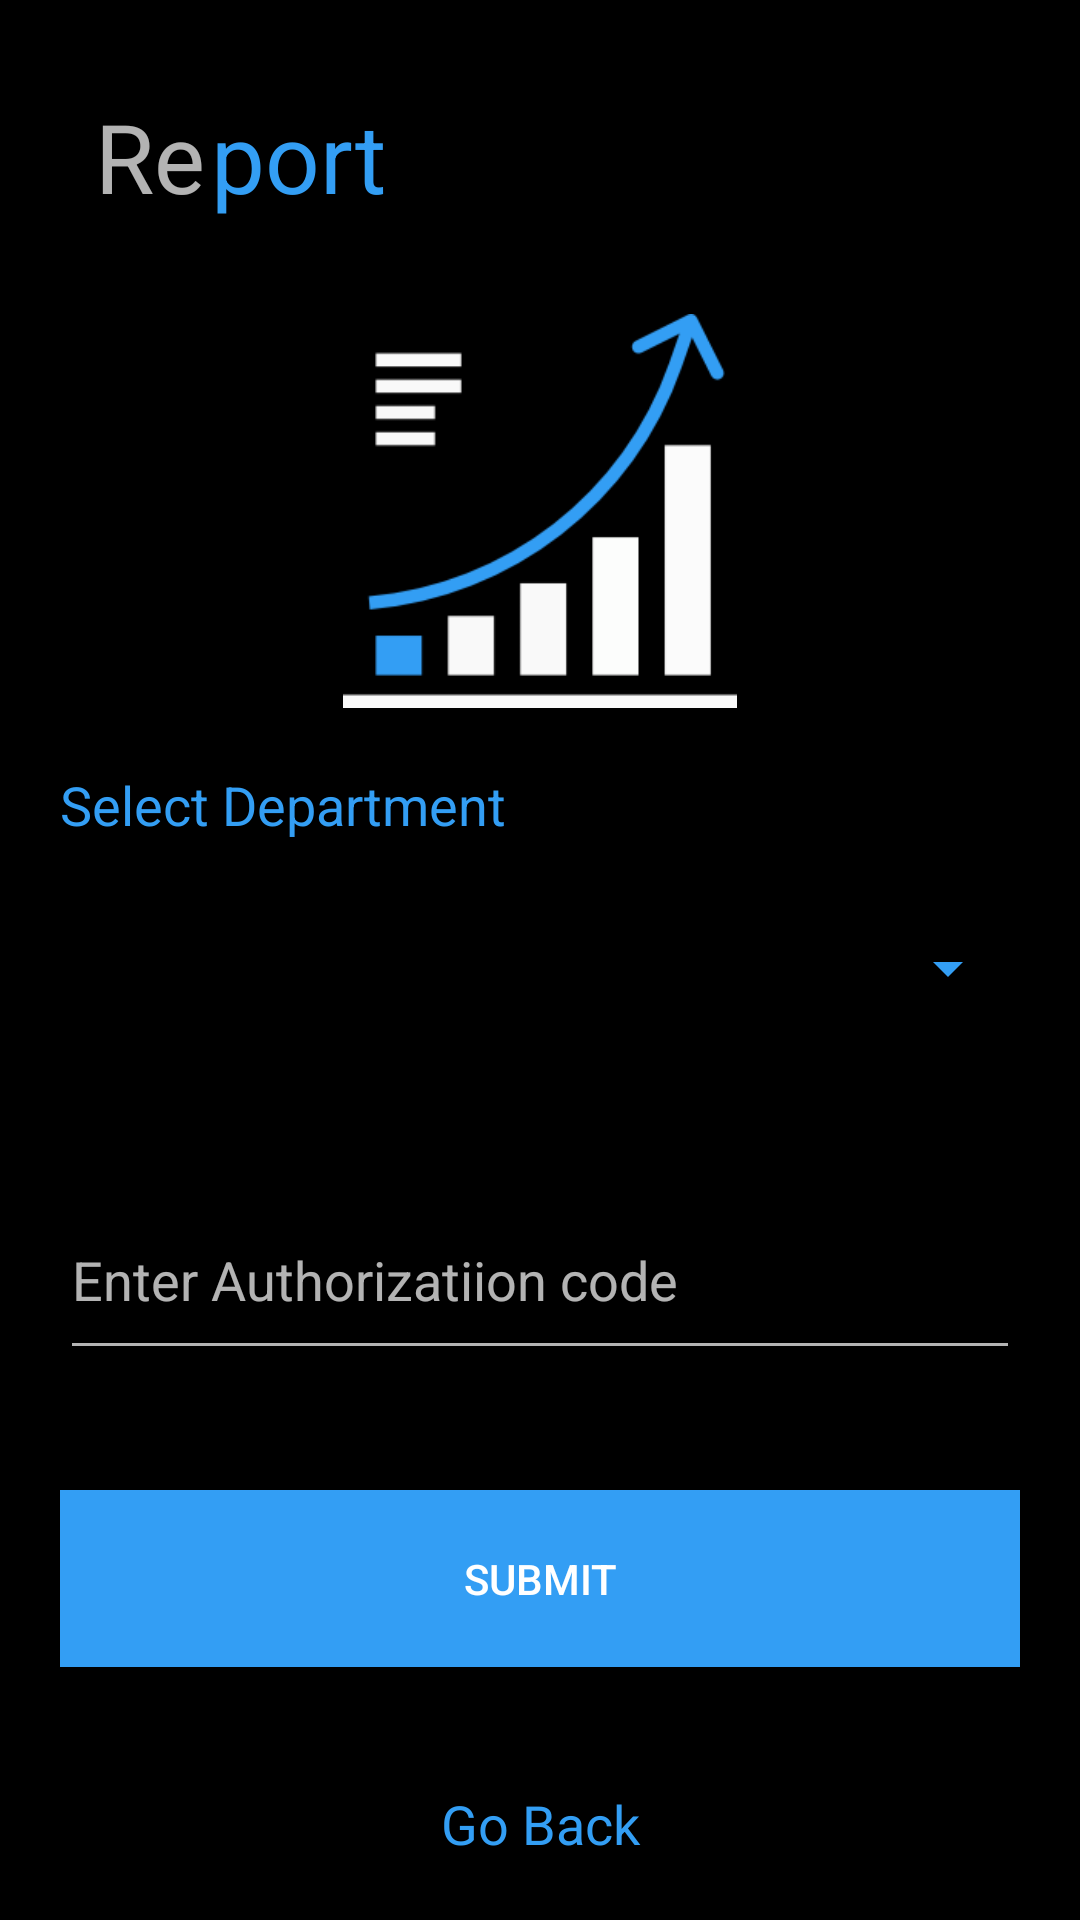

Produce the Android XML layout that renders to this screen, including the resource entries it uses.
<!-- AndroidManifest.xml: application theme android:Theme.Material.NoActionBar -->
<!-- res/layout/activity_reports.xml -->
<?xml version="1.0" encoding="utf-8"?>

<RelativeLayout xmlns:android="http://schemas.android.com/apk/res/android"
    xmlns:app="http://schemas.android.com/apk/res-auto"
    xmlns:tools="http://schemas.android.com/tools"
    android:layout_width="match_parent"
    android:layout_height="match_parent"
    android:background="#000"
    tools:context=".Assistance">


    <LinearLayout
        android:layout_width="match_parent"
        android:layout_height="match_parent"
        android:layout_alignParentStart="true"
        android:layout_alignParentTop="true"
        android:layout_marginStart="0dp"
        android:layout_marginTop="0dp"
        android:orientation="vertical"
        android:weightSum="10">


        <LinearLayout
            android:layout_width="match_parent"
            android:layout_height="wrap_content"
            android:layout_margin="20dp"
            android:layout_weight="1"
            android:gravity="center_vertical"
            android:orientation="horizontal">

            <TextView
                android:id="@+id/textView2"
                android:layout_width="60dp"
                android:layout_height="wrap_content"
                android:gravity="center"
                android:text="Re"
                android:textSize="32sp" />

            <TextView
                android:id="@+id/textView3"
                android:layout_width="wrap_content"
                android:layout_height="wrap_content"
                android:layout_marginLeft="-10dp"
                android:layout_weight="1"
                android:text="port"
                android:textColor="#339EF4"
                android:textSize="32sp" />

        </LinearLayout>

        <ImageView
            android:layout_width="wrap_content"
            android:layout_height="0dp"
            android:layout_gravity="center"
            android:layout_margin="0dp"
            android:layout_marginBottom="20dp"
            android:layout_weight="6"
            android:scaleType="fitCenter"
            android:src="@drawable/diagram" />


        <TextView
            android:id="@+id/textView4"
            android:layout_width="match_parent"
            android:layout_height="wrap_content"
            android:layout_marginLeft="20dp"
            android:layout_marginTop="20dp"
            android:layout_marginRight="20dp"
            android:layout_marginBottom="-30dp"
            android:layout_weight="1"
            android:text="Select Department"
            android:textColor="#339EF4"
            android:textSize="18sp" />

        <Spinner
            android:id="@+id/spinner1"
            android:layout_width="match_parent"
            android:layout_height="50dp"
            android:layout_margin="20dp"
            android:layout_weight="0.5"
            android:backgroundTint="#339EF4"
            android:spinnerMode="dropdown" />

        <EditText
            android:layout_width="match_parent"
            android:layout_height="wrap_content"
            android:textColor="#fff"
            android:layout_margin="20dp"
            android:layout_weight="1"
            android:hint="Enter Authorizatiion code"/>

        <Button
            android:id="@+id/button2"
            android:layout_width="match_parent"
            android:layout_height="wrap_content"
            android:layout_margin="20dp"
            android:layout_weight="0.5"
            android:background="#339EF4"
            android:text="Submit" />


        <TextView
            android:id="@+id/goback"
            android:layout_width="match_parent"
            android:layout_height="wrap_content"
            android:layout_gravity="bottom"
            android:layout_margin="20dp"
            android:layout_weight="1"
            android:gravity="center"
            android:text="Go Back"
            android:textColor="#339EF4"
            android:textSize="18sp" />
    </LinearLayout>
</RelativeLayout>
<!-- resources referenced by this layout -->
<resources>
  <!-- drawable diagram: png bitmap (drawable-v24, 5634 bytes) -->
</resources>
